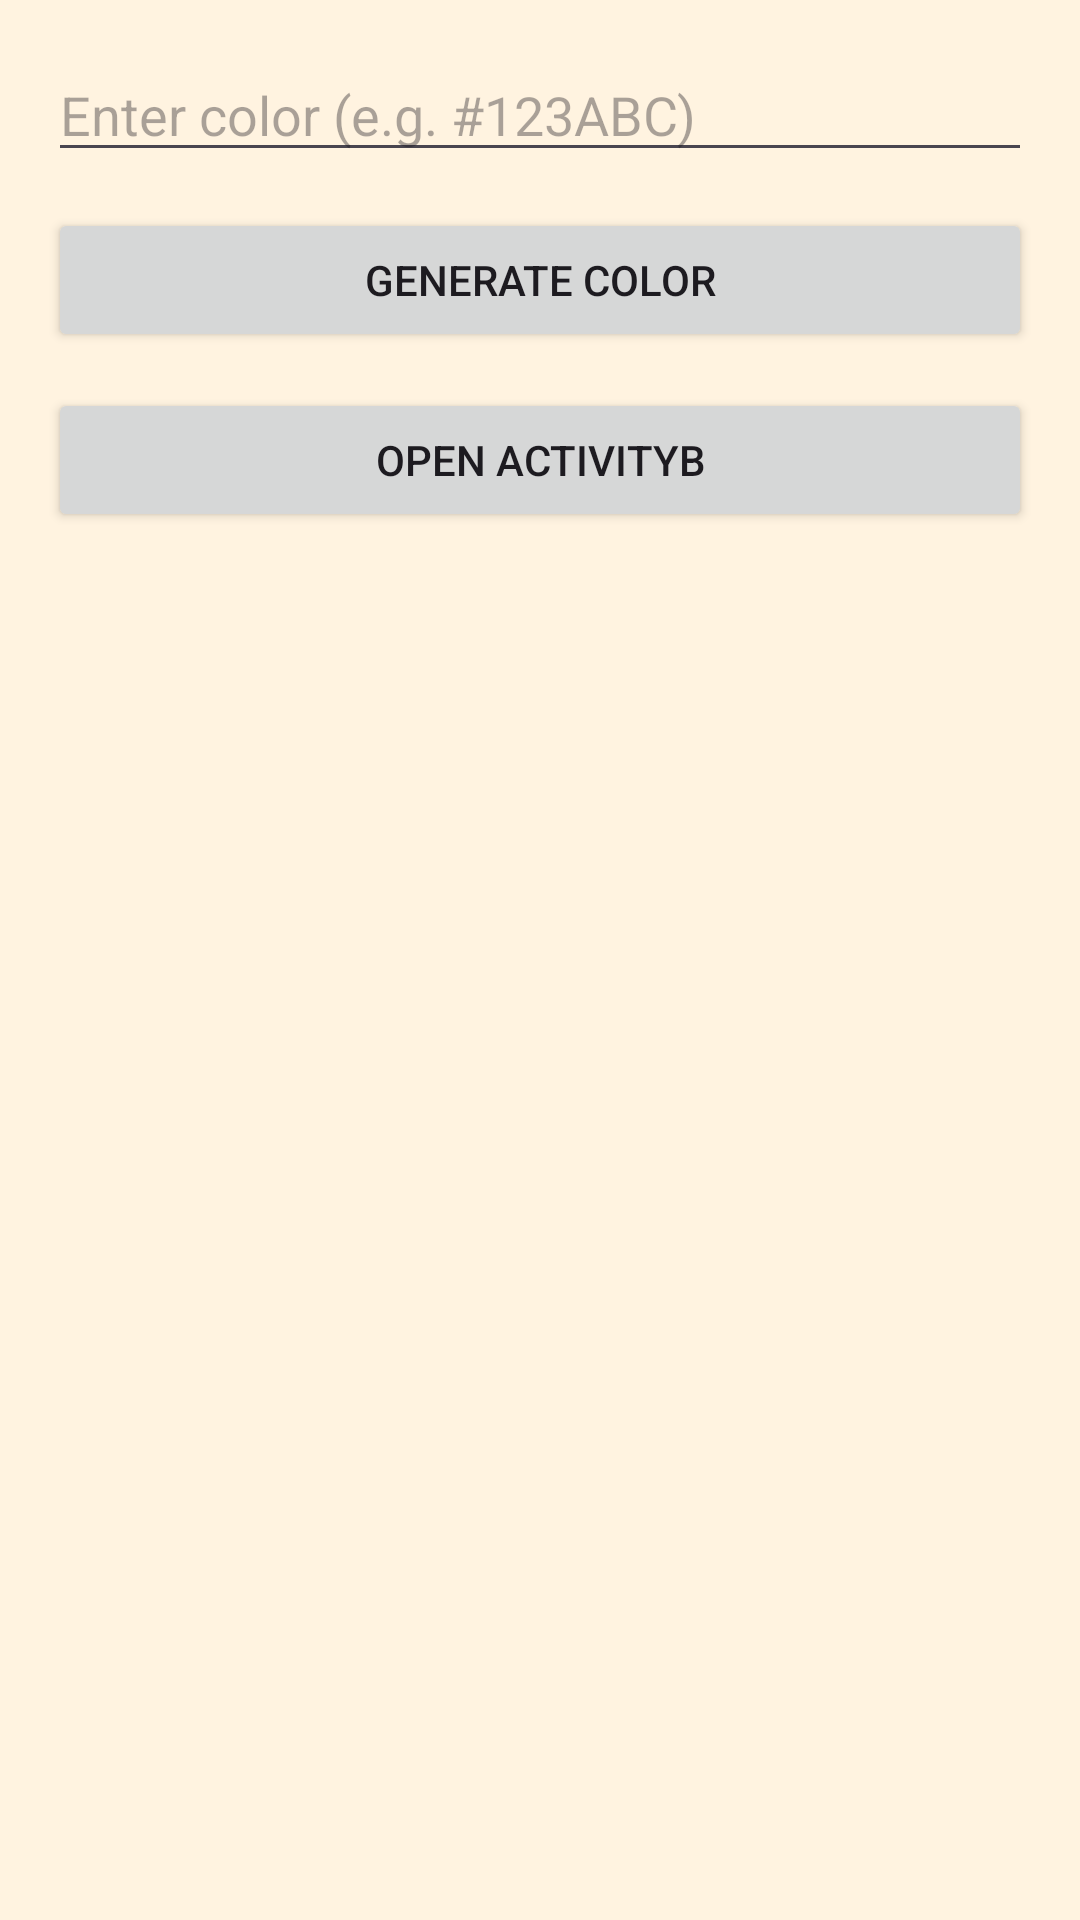

Layout XML and referenced resources for this Android screen:
<!-- AndroidManifest.xml: application theme Theme.StackActivityTest -->
<!-- res/layout/activity_a.xml -->
<?xml version="1.0" encoding="utf-8"?>
<LinearLayout xmlns:android="http://schemas.android.com/apk/res/android"
    android:id="@+id/rootA"
    android:layout_width="match_parent"
    android:layout_height="match_parent"
    android:orientation="vertical"
    android:padding="16dp"
    android:background="@color/bg_a">

    <EditText
        android:id="@+id/etColor"
        android:layout_width="match_parent"
        android:layout_height="wrap_content"
        android:hint="Enter color (e.g. #123ABC)"
        android:maxLines="1" />

    <Button
        android:id="@+id/btnGenerate"
        android:layout_width="match_parent"
        android:layout_height="wrap_content"
        android:text="Generate Color"
        android:layout_marginTop="12dp" />

    <Button
        android:id="@+id/btnOpenB"
        android:layout_width="match_parent"
        android:layout_height="wrap_content"
        android:text="Open ActivityB"
        android:layout_marginTop="12dp" />
</LinearLayout>
<!-- resources referenced by this layout -->
<resources>
  <color name="bg_a">#FFF3E0</color>
  <style name="Theme.StackActivityTest" parent="Base.Theme.StackActivityTest" />
  <style name="Base.Theme.StackActivityTest" parent="Theme.Material3.DayNight.NoActionBar">
          
          
      </style>
</resources>
